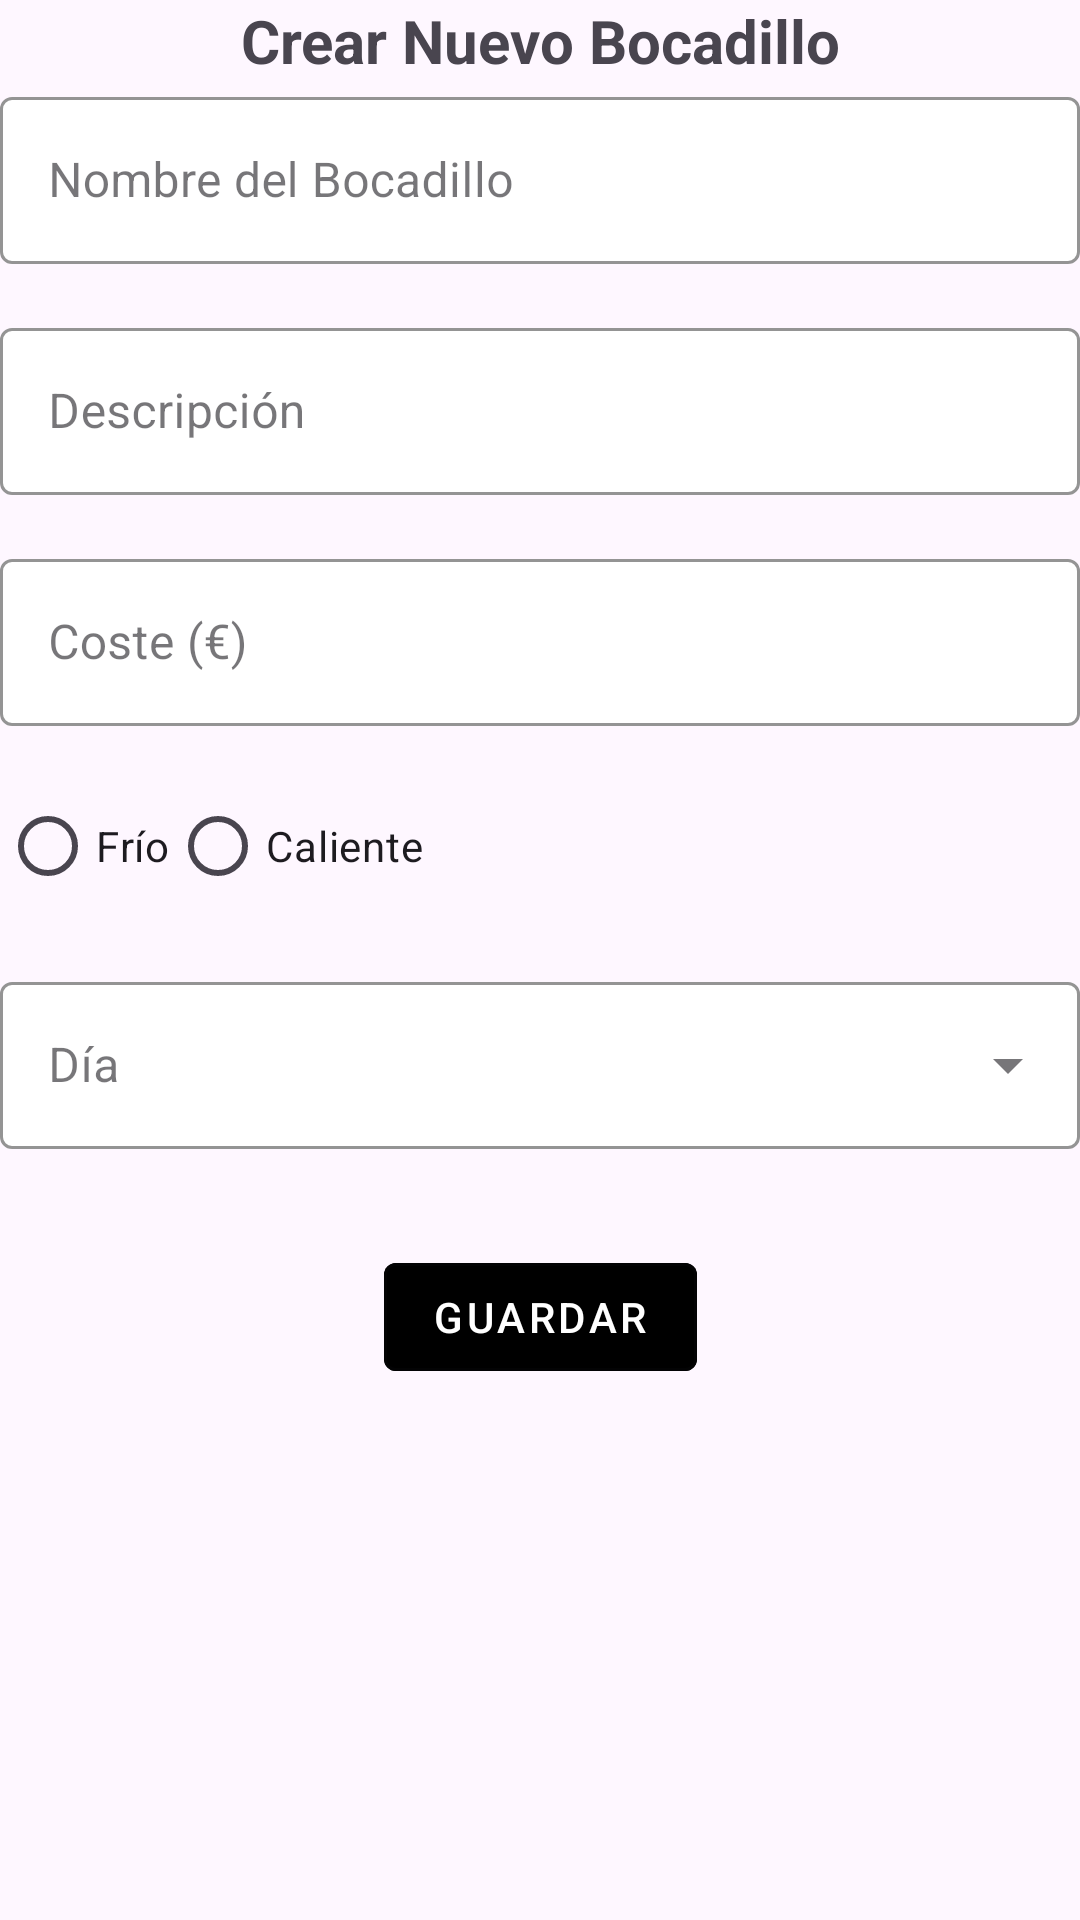

Android layout source for this screen:
<!-- AndroidManifest.xml: application theme Theme.Bocatas2 -->
<!-- res/layout/fragment_add_bocata.xml -->
<?xml version="1.0" encoding="utf-8"?>
<androidx.constraintlayout.widget.ConstraintLayout
    xmlns:android="http://schemas.android.com/apk/res/android"
    xmlns:app="http://schemas.android.com/apk/res-auto"
    android:layout_width="match_parent"
    android:layout_height="match_parent"
    android:layout_marginVertical="56dp">

    <TextView
        android:id="@+id/tv_title"
        android:layout_width="wrap_content"
        android:layout_height="wrap_content"
        android:text="Crear Nuevo Bocadillo"
        android:textSize="20sp"
        android:textStyle="bold"
        app:layout_constraintTop_toTopOf="parent"
        app:layout_constraintStart_toStartOf="parent"
        app:layout_constraintEnd_toEndOf="parent" />

    <com.google.android.material.textfield.TextInputLayout
        android:id="@+id/ti_nombre"
        style="@style/Widget.MaterialComponents.TextInputLayout.OutlinedBox"
        android:layout_width="0dp"
        android:layout_height="wrap_content"
        android:hint="Nombre del Bocadillo"
        app:layout_constraintTop_toBottomOf="@+id/tv_title"
        app:layout_constraintStart_toStartOf="parent"
        app:layout_constraintEnd_toEndOf="parent"
        app:layout_constraintHorizontal_bias="0.5"
        app:boxStrokeColor="@color/black"
        app:boxBackgroundColor="@color/white">

        <com.google.android.material.textfield.TextInputEditText
            android:id="@+id/et_nombre"
            android:layout_width="match_parent"
            android:layout_height="wrap_content" />
    </com.google.android.material.textfield.TextInputLayout>

    <com.google.android.material.textfield.TextInputLayout
        android:id="@+id/ti_descripcion"
        style="@style/Widget.MaterialComponents.TextInputLayout.OutlinedBox"
        android:layout_width="0dp"
        android:layout_height="wrap_content"
        android:hint="Descripción"
        android:layout_marginTop="16dp"
        app:layout_constraintTop_toBottomOf="@+id/ti_nombre"
        app:layout_constraintStart_toStartOf="parent"
        app:layout_constraintEnd_toEndOf="parent"
        app:layout_constraintHorizontal_bias="0.5"
        app:boxStrokeColor="@color/black"
        app:boxBackgroundColor="@color/white">

        <com.google.android.material.textfield.TextInputEditText
            android:id="@+id/et_descripcion"
            android:layout_width="match_parent"
            android:layout_height="wrap_content" />
    </com.google.android.material.textfield.TextInputLayout>

    <com.google.android.material.textfield.TextInputLayout
        android:id="@+id/ti_coste"
        style="@style/Widget.MaterialComponents.TextInputLayout.OutlinedBox"
        android:layout_width="0dp"
        android:layout_height="wrap_content"
        android:hint="Coste (€)"
        android:layout_marginTop="16dp"
        app:layout_constraintTop_toBottomOf="@+id/ti_descripcion"
        app:layout_constraintStart_toStartOf="parent"
        app:layout_constraintEnd_toEndOf="parent"
        app:layout_constraintHorizontal_bias="0.5"
        app:boxStrokeColor="@color/black"
        app:boxBackgroundColor="@color/white">

        <com.google.android.material.textfield.TextInputEditText
            android:id="@+id/et_coste"
            android:layout_width="match_parent"
            android:layout_height="wrap_content"
            android:inputType="numberDecimal" />
    </com.google.android.material.textfield.TextInputLayout>

    <RadioGroup
        android:id="@+id/rg_tipo"
        android:layout_width="0dp"
        android:layout_height="wrap_content"
        android:layout_marginTop="16dp"
        android:orientation="horizontal"
        app:layout_constraintTop_toBottomOf="@+id/ti_coste"
        app:layout_constraintStart_toStartOf="parent"
        app:layout_constraintEnd_toEndOf="parent">

        <RadioButton
            android:id="@+id/rb_frio"
            android:layout_width="wrap_content"
            android:layout_height="wrap_content"
            android:text="Frío" />

        <RadioButton
            android:id="@+id/rb_caliente"
            android:layout_width="wrap_content"
            android:layout_height="wrap_content"
            android:text="Caliente" />
    </RadioGroup>

    <com.google.android.material.textfield.TextInputLayout
        android:id="@+id/ti_dia"
        style="@style/Widget.MaterialComponents.TextInputLayout.OutlinedBox.ExposedDropdownMenu"
        android:layout_width="0dp"
        android:layout_height="wrap_content"
        android:hint="Día"
        android:layout_marginTop="16dp"
        app:layout_constraintTop_toBottomOf="@+id/rg_tipo"
        app:layout_constraintStart_toStartOf="parent"
        app:layout_constraintEnd_toEndOf="parent"
        app:boxStrokeColor="@color/black"
        app:boxBackgroundColor="@color/white">

        <AutoCompleteTextView
            android:id="@+id/sp_dia"
            android:layout_width="match_parent"
            android:layout_height="wrap_content"
            android:inputType="none"/>
    </com.google.android.material.textfield.TextInputLayout>

    <com.google.android.material.button.MaterialButton
        android:id="@+id/btn_guardar"
        style="@style/Widget.MaterialComponents.Button.OutlinedButton"
        android:layout_width="wrap_content"
        android:layout_height="wrap_content"
        android:text="Guardar"
        android:textColor="@color/white"
        android:backgroundTint="@color/black"
        android:layout_marginTop="32dp"
        app:layout_constraintTop_toBottomOf="@+id/ti_dia"
        app:layout_constraintStart_toStartOf="parent"
        app:layout_constraintEnd_toEndOf="parent" />

</androidx.constraintlayout.widget.ConstraintLayout>
<!-- resources referenced by this layout -->
<resources>
  <color name="black">#FF000000</color>
  <color name="white">#FFFFFFFF</color>
  <style name="Theme.Bocatas2" parent="Base.Theme.Bocatas2" />
  <style name="Base.Theme.Bocatas2" parent="Theme.Material3.DayNight.NoActionBar">
          
          
      </style>
</resources>
